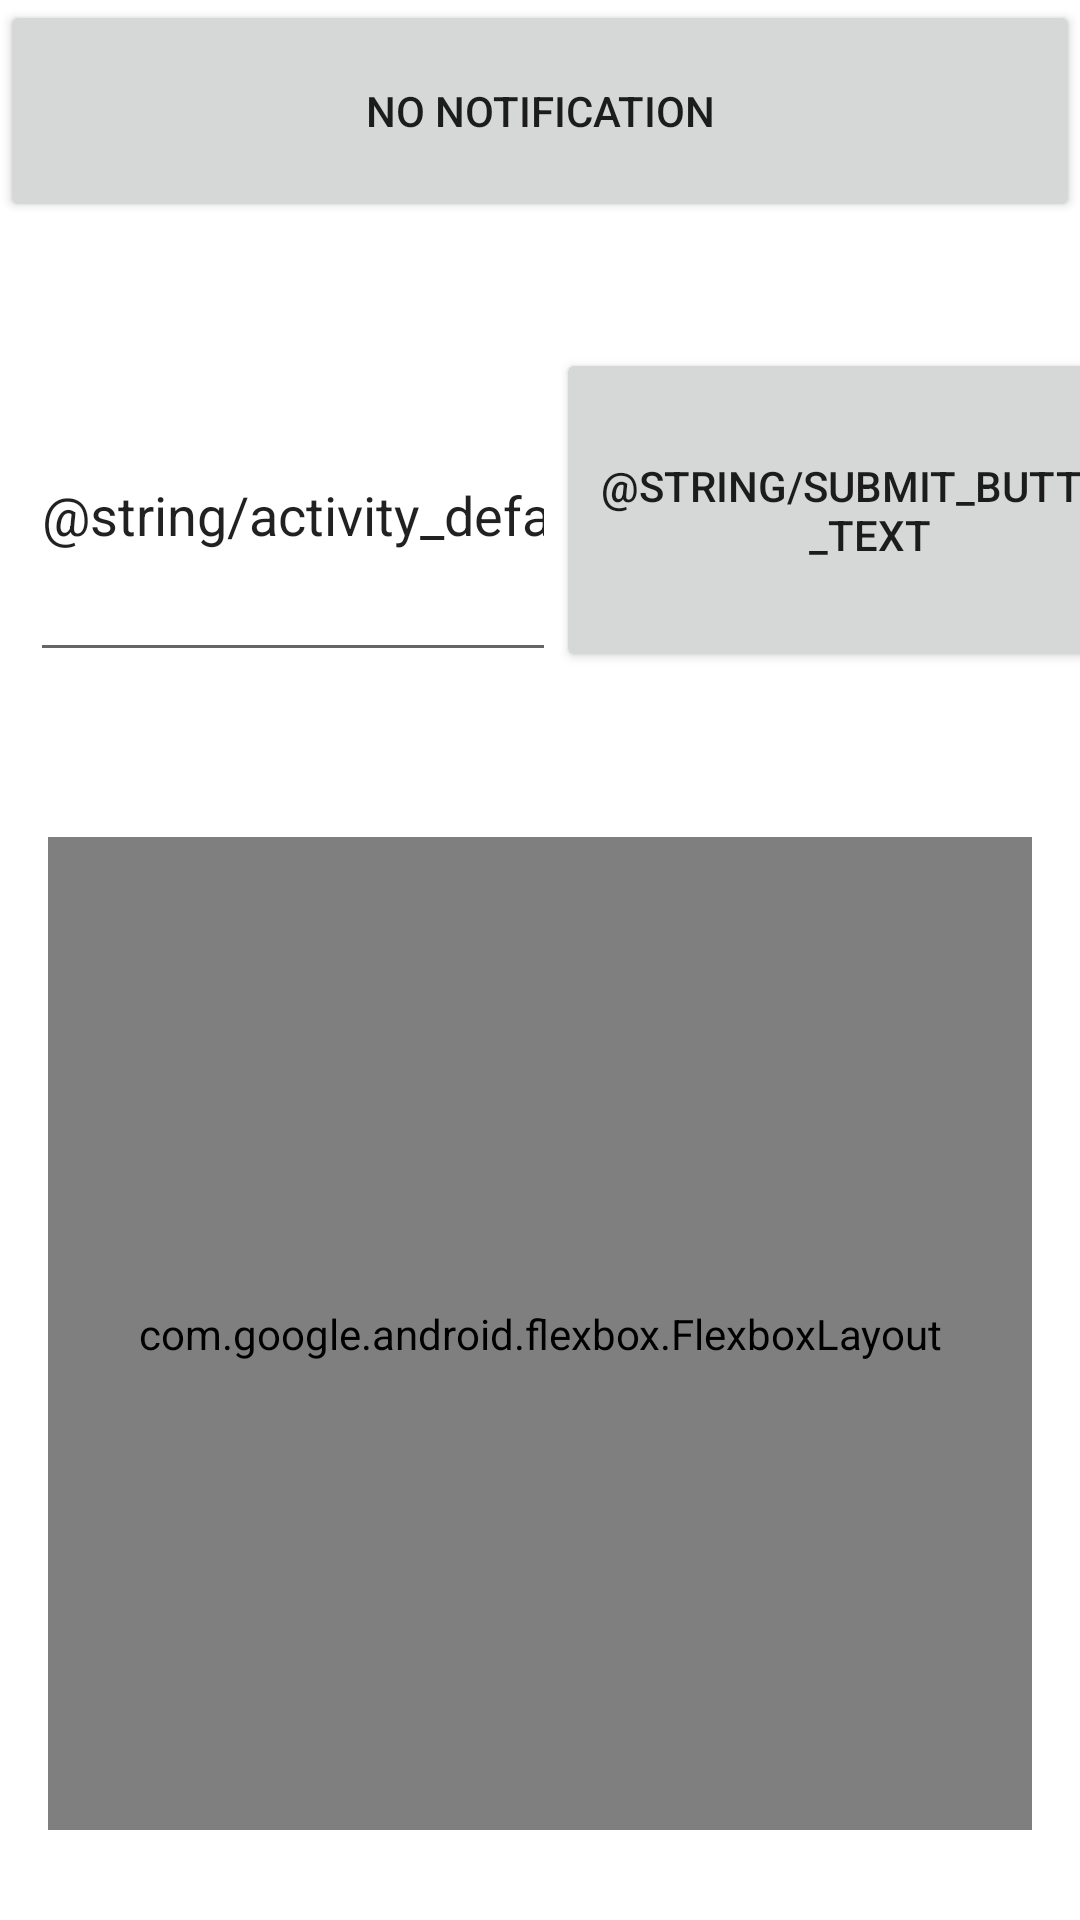

Reconstruct the res/layout file that produces this screen, plus the resources it refers to.
<!-- AndroidManifest.xml: application theme Theme.TrackTimer -->
<!-- res/layout/activity_main.xml -->
<?xml version="1.0" encoding="utf-8"?>
<LinearLayout xmlns:android="http://schemas.android.com/apk/res/android"
    xmlns:tools="http://schemas.android.com/tools"
    android:layout_width="match_parent"
    android:layout_height="match_parent"
    android:orientation="vertical">

    <Button
        android:id="@+id/toggleButton"
        android:layout_width="match_parent"
        android:layout_height="74dp"
        android:layout_weight="0"
        android:text="@string/toggle_button_stopped_text" />

    <Space
        android:layout_width="match_parent"
        android:layout_height="42dp"
        android:layout_weight="0" />

    <LinearLayout
        android:layout_width="match_parent"
        android:layout_height="108dp"
        android:layout_weight="0"
        android:orientation="horizontal">

        <EditText
            android:id="@+id/activityEditTextText"
            android:layout_width="wrap_content"
            android:layout_height="match_parent"
            android:layout_marginLeft="10dp"
            android:layout_weight="1"
            android:ems="10"
            android:inputType="text"
            android:text="@string/activity_default_text" />

        <Space
            android:layout_width="wrap_content"
            android:layout_height="match_parent"
            android:layout_weight="1" />

        <Button
            android:id="@+id/submitButton"
            android:layout_width="wrap_content"
            android:layout_height="match_parent"
            android:layout_weight="1"
            android:text="@string/submit_button_text" />

    </LinearLayout>

    <Space
        android:layout_width="match_parent"
        android:layout_height="39dp"
        android:layout_weight="0" />

    <com.google.android.flexbox.FlexboxLayout
        xmlns:android="http://schemas.android.com/apk/res/android"
        xmlns:app="http://schemas.android.com/apk/res-auto"
        android:id="@+id/flexboxLayout"
        android:layout_width="match_parent"
        android:layout_height="331dp"
        android:layout_weight="0"
        android:layout_margin="16dp"
        app:flexWrap="wrap">
    </com.google.android.flexbox.FlexboxLayout>

    <Button
        android:id="@+id/goToViewNotesActivityButton"
        android:layout_width="match_parent"
        android:layout_height="match_parent"
        android:layout_marginTop="15dp"
        android:layout_marginBottom="15dp"
        android:layout_weight="0"
        android:text="View Notes" />

</LinearLayout>
<!-- resources referenced by this layout -->
<resources>
  <string name="toggle_button_stopped_text">No Notification</string>
  <style name="Theme.TrackTimer" parent="Theme.MaterialComponents.DayNight.DarkActionBar">
          
          <item name="colorPrimary">@color/purple_500</item>
          <item name="colorPrimaryVariant">@color/purple_700</item>
          <item name="colorOnPrimary">@color/white</item>
          
          <item name="colorSecondary">@color/teal_200</item>
          <item name="colorSecondaryVariant">@color/teal_700</item>
          <item name="colorOnSecondary">@color/black</item>
          
          <item name="android:statusBarColor">?attr/colorPrimaryVariant</item>
          
      </style>
  <!-- not gathered from this repository: default colours our renderer supplied (Android Studio template values) -->
  <color name="purple_500">#FF6200EE</color>
  <color name="purple_700">#FF3700B3</color>
  <color name="teal_200">#FF03DAC5</color>
  <color name="teal_700">#FF018786</color>
  <color name="black">#FF000000</color>
  <color name="white">#FFFFFFFF</color>
</resources>
